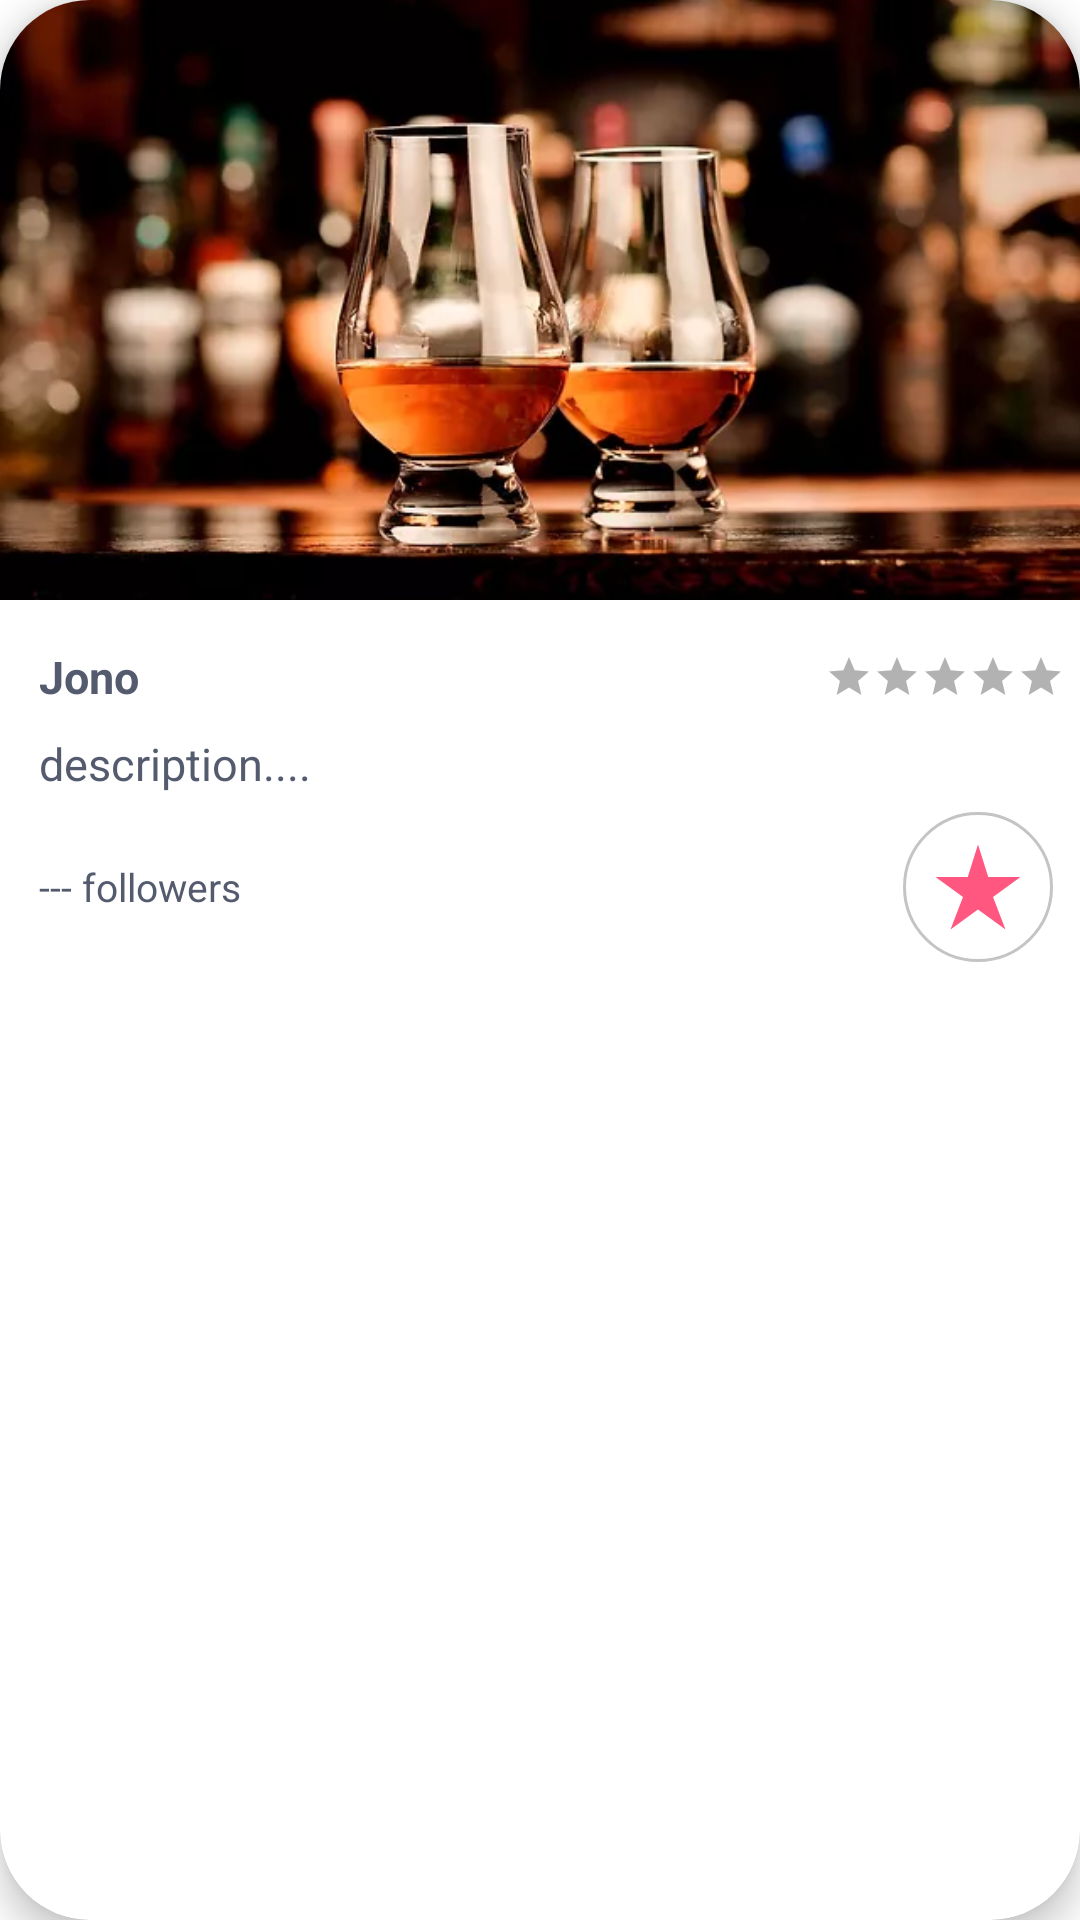

Layout XML and referenced resources for this Android screen:
<!-- AndroidManifest.xml: application theme Theme.HappyHour -->
<!-- res/layout/list_bars_customer_side.xml -->
<?xml version="1.0" encoding="utf-8"?>
<com.google.android.material.card.MaterialCardView
    xmlns:android="http://schemas.android.com/apk/res/android"
    xmlns:app="http://schemas.android.com/apk/res-auto"
    android:layout_width="200dp"
    android:layout_height="wrap_content"
    android:layout_margin="8dp"
    android:elevation="7dp"
    app:cardCornerRadius="30dp"
    app:cardElevation="7dp">

    <LinearLayout
        android:layout_width="match_parent"
        android:layout_height="wrap_content"
        android:orientation="vertical">

        <androidx.appcompat.widget.AppCompatImageView
            android:id="@+id/list_bar_customer_IMG"
            android:layout_width="match_parent"
            android:layout_height="200dp"
            android:scaleType="centerCrop"
            android:src="@drawable/img_bar_basic" />

    <LinearLayout
        android:layout_width="match_parent"
        android:layout_height="wrap_content"
        android:orientation="horizontal"
        android:gravity="center_vertical"
        android:padding="5dp">

        <com.google.android.material.textview.MaterialTextView
            android:id="@+id/list_bar_customer_LBL_name"
            android:padding="3dp"
            android:layout_width="1dp"
            android:layout_height="wrap_content"
            android:layout_weight="1"
            android:layout_marginStart="5dp"
            android:layout_marginTop="5dp"
            android:text="Jono"
            android:textColor="#555B6E"
            android:textSize="15sp"
            android:textStyle="bold" />

        <RatingBar
            android:id="@+id/list_bar_customer_RAB_rating"
            android:layout_width="wrap_content"
            android:layout_height="wrap_content"
            android:layout_marginTop="5dp"
            android:background="#FFFFFF"
            android:numStars="5"
            android:rating="0"
            style="@style/Widget.AppCompat.RatingBar.Small"
            android:theme="@style/RatingBar"
            />
    </LinearLayout>

                <com.google.android.material.textview.MaterialTextView
                    android:id="@+id/list_bar_customer_LBL_barType"
                    android:layout_marginStart="10dp"
                    android:layout_width="match_parent"
                    android:layout_height="wrap_content"
                    android:padding="3dp"
                    android:layout_weight="4"
                    android:text="description...."
                    android:textColor="#555B6E"
                    android:textSize="15sp" />
        <LinearLayout
            android:layout_width="match_parent"
            android:layout_height="wrap_content"
            android:orientation="horizontal"
            android:layout_marginEnd="5dp"
            android:layout_marginBottom="5dp">

            <com.google.android.material.textview.MaterialTextView
                android:id="@+id/list_bar_customer_LBL_followers"
                android:layout_marginStart="10dp"
                android:layout_width="match_parent"
                android:layout_height="wrap_content"
                android:layout_gravity="center_vertical"
                android:padding="3dp"
                android:layout_weight="4"
                android:text="--- followers"
                android:textColor="#555B6E"
                android:textSize="13sp" />

                <com.google.android.material.button.MaterialButton
                    android:id="@+id/list_bar_customer_BTN_follow"
                    style="@style/Widget.Material3.Button.IconButton"
                    android:layout_gravity="end"
                    android:layout_width="wrap_content"
                    android:layout_height="wrap_content"
                    android:insetTop="3dp"
                    android:insetBottom="3dp"
                    app:icon="@drawable/ic_star"
                    app:strokeWidth="1dp"
                    app:strokeColor="#646B6767"
                    app:iconSize="30dp"
                    app:iconTint="#FF577F" />
        </LinearLayout>

    </LinearLayout>

</com.google.android.material.card.MaterialCardView>
<!-- resources referenced by this layout -->
<resources>
  <!-- drawable ic_star (drawable) -->
  <?xml version="1.0" encoding="utf-8"?>
  <vector xmlns:android="http://schemas.android.com/apk/res/android"
      android:width="30dp"
      android:height="30dp"
      android:viewportWidth="1024"
      android:viewportHeight="1024">
  
      <path
          android:fillColor="#FF577F"
          android:pathData="M995.556,398.222 L628.622,398.222 L512,28.4444 L395.378,398.222 L28.4444,398.222
  L341.333,625.778 L199.111,995.556 L512,768 L824.889,995.556 L682.667,625.778 Z" />
  </vector>
  <!-- drawable img_bar_basic: png bitmap (drawable-v24, 32590 bytes) -->
  <style name="RatingBar" parent="Theme.AppCompat">
          <item name="colorControlNormal">@color/black</item>
          <item name="colorControlActivated">#FFB300</item>
      </style>
  <style name="Theme.HappyHour" parent="Theme.MaterialComponents.DayNight.NoActionBar">
          
          <item name="colorPrimary">@color/black</item>
          <item name="colorPrimaryVariant">@color/black</item>
          <item name="colorOnPrimary">#FF577F</item>
          
          <item name="colorSecondary">#FF577F</item>
          <item name="colorSecondaryVariant">#FF577F</item>
          <item name="colorOnSecondary">@color/black</item>
          
          <item name="android:statusBarColor" tools:targetApi="l">?attr/colorPrimaryVariant</item>
          
      </style>
  <!-- not gathered from this repository: default colours our renderer supplied (Android Studio template values) -->
  <color name="black">#FF000000</color>
</resources>
